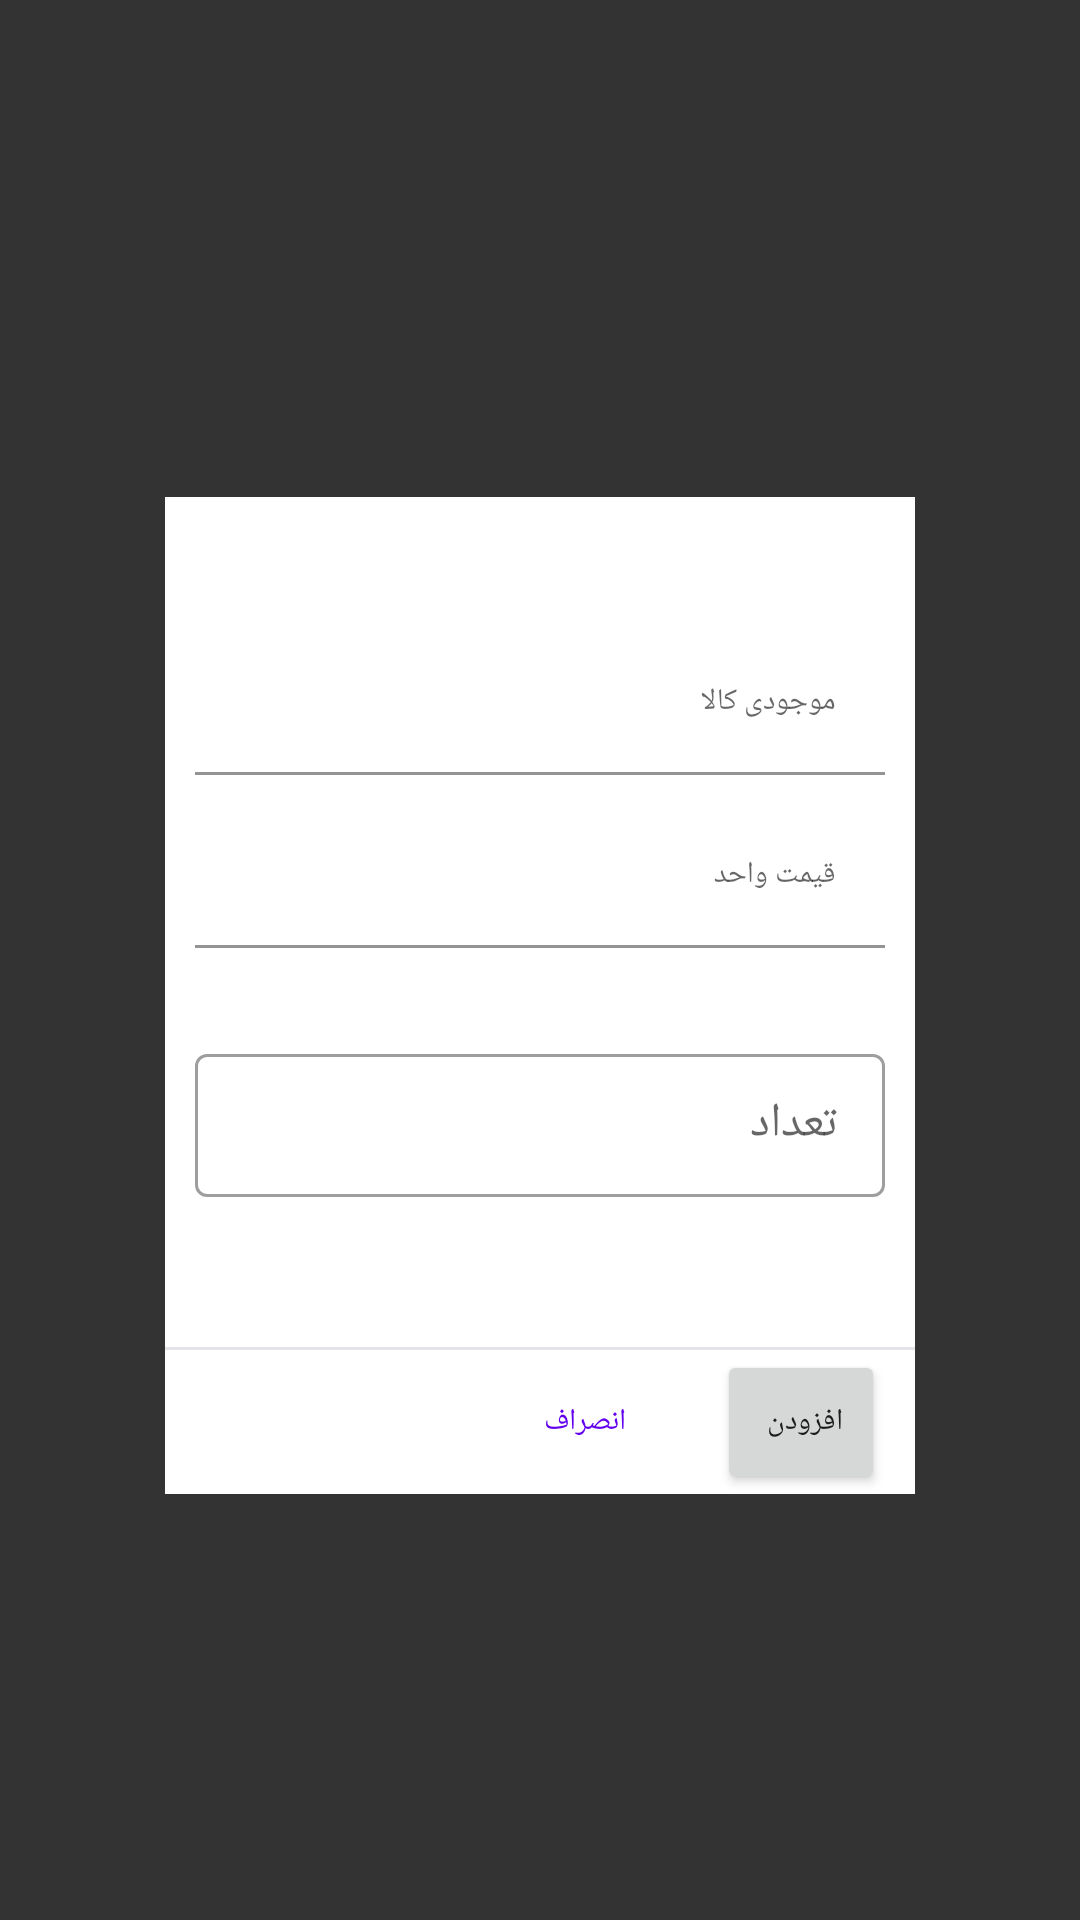

The Android layout XML behind this screen, and the referenced resources:
<!-- AndroidManifest.xml: application theme Theme.RazanStoreApp -->
<!-- res/layout/fragment_add_to_basket.xml -->
<?xml version="1.0" encoding="utf-8"?>
<RelativeLayout xmlns:android="http://schemas.android.com/apk/res/android"
    xmlns:app="http://schemas.android.com/apk/res-auto"
    android:id="@+id/lyBackground"
    android:layout_width="match_parent"
    android:layout_height="match_parent"
    android:background="#CC000000"
    android:gravity="center"
    android:layoutDirection="rtl">

    <RelativeLayout
        android:id="@+id/lyContent"
        android:layout_width="250dp"
        android:layout_height="wrap_content"
        android:layout_alignParentTop="true"
        android:layout_centerHorizontal="true"
        android:layout_marginTop="24dp">

        <androidx.cardview.widget.CardView
            android:layout_width="match_parent"
            android:layout_height="wrap_content"
            android:background="@color/background_color"
            app:cardBackgroundColor="@color/background_color"
            app:cardCornerRadius="0dp"
            app:cardElevation="2dp">

            <ScrollView
                android:layout_width="match_parent"
                android:layout_height="wrap_content">

                <RelativeLayout
                    android:id="@+id/lyContainer"
                    android:layout_width="match_parent"
                    android:layout_height="wrap_content"
                    android:background="@color/white"
                    android:gravity="left"
                    android:layoutDirection="rtl">

                    <LinearLayout
                        android:id="@+id/lyHead"
                        android:layout_width="match_parent"
                        android:layout_height="wrap_content"
                        android:background="@color/white"
                        android:gravity="center_vertical"
                        android:orientation="horizontal">

                        <TextView
                            android:id="@+id/txtName"
                            android:layout_width="match_parent"
                            android:layout_height="wrap_content"
                            android:layout_weight="1"
                            android:paddingRight="15dp"
                            android:ellipsize="end"
                            android:gravity="right"
                            android:maxLines="1"
                            android:paddingLeft="15dp"
                            android:textColor="@color/black"
                            android:textSize="@dimen/small_font_size" />


                        <ImageView
                            android:id="@+id/imgClose"
                            android:layout_width="40dp"
                            android:layout_height="40dp"
                            android:background="?android:attr/selectableItemBackground"
                            android:clickable="true"
                            android:focusable="true"
                            android:padding="10dp"
                            app:srcCompat="@drawable/ic_round_close_black_24" />


                    </LinearLayout>


                    <LinearLayout
                        android:layout_width="match_parent"
                        android:layout_height="wrap_content"
                        android:layout_below="@id/lyHead"
                        android:orientation="vertical">


                        <com.google.android.material.textfield.TextInputLayout
                            android:id="@+id/tilAvailability"
                            android:layout_marginTop="5dp"
                            android:layout_width="match_parent"
                            android:background="@color/white"
                            android:layout_height="wrap_content"
                            android:clickable="false"
                            android:focusable="false"
                            android:hint="موجودی کالا">

                            <com.google.android.material.textfield.TextInputEditText
                                android:id="@+id/edtAvailability"
                                android:textSize="@dimen/very_small_10"
                                android:clickable="false"
                                android:focusable="false"
                                android:layout_marginRight="10dp"
                                android:inputType="none"
                                android:layout_marginLeft="10dp"
                                android:background="@color/white"
                                android:layout_width="match_parent"
                                android:layout_height="wrap_content" />

                        </com.google.android.material.textfield.TextInputLayout>


                        <com.google.android.material.textfield.TextInputLayout
                            android:id="@+id/tilFi"
                            android:layout_marginTop="10dp"
                            android:layout_width="match_parent"
                            android:layout_height="wrap_content"
                            android:clickable="false"
                            android:focusable="false"
                            android:hint="قیمت واحد">

                            <com.google.android.material.textfield.TextInputEditText
                                android:id="@+id/edtFi"
                                android:inputType="none"
                                android:clickable="false"
                                android:focusable="false"
                                android:textSize="@dimen/very_small_10"
                                android:background="@color/white"
                                android:layout_marginRight="10dp"
                                android:layout_marginLeft="10dp"
                                android:layout_width="match_parent"
                                android:layout_height="wrap_content" />

                        </com.google.android.material.textfield.TextInputLayout>

                        <com.google.android.material.textfield.TextInputLayout
                            android:id="@+id/tilCount"

                            android:layout_marginRight="10dp"
                            android:layout_marginLeft="10dp"
                            android:layout_marginTop="30dp"
                            style="@style/Widget.MaterialComponents.TextInputLayout.OutlinedBox.Dense"
                            android:layout_width="match_parent"
                            android:layout_height="wrap_content"
                            android:hint="@string/count">

                            <com.google.android.material.textfield.TextInputEditText
                                android:id="@+id/edtCount"
                                android:focusedByDefault="false"
                                android:inputType="numberDecimal"
                                android:layout_width="match_parent"
                                android:layout_height="wrap_content" />

                        </com.google.android.material.textfield.TextInputLayout>


                        <View
                            android:layout_marginTop="50dp"
                            android:background="#e5e5e9"
                            android:layout_width="match_parent"
                            android:layout_height="1dp"/>

                        <LinearLayout
                            android:id="@+id/lyBottom"
                            android:layout_width="match_parent"
                            android:layout_height="wrap_content"
                            android:layout_marginRight="10dp"
                            android:orientation="horizontal">

                            <Button

                                style="@style/Widget.MaterialComponents.TextInputLayout.FilledBox.Dense"
                                android:elevation="5dp"
                                android:textSize="@dimen/very_small_10"
                                android:id="@+id/btnAdd"
                                android:layout_width="wrap_content"
                                android:layout_height="wrap_content"
                                android:text="افزودن " />


                            <Button
                                android:textSize="@dimen/very_small_10"
                                android:id="@+id/btnCancel"
                                style="@style/Widget.MaterialComponents.Button.TextButton"
                                android:layout_width="wrap_content"
                                android:layout_height="wrap_content"
                                android:text="انصراف" />


                        </LinearLayout>

                    </LinearLayout>

                </RelativeLayout>


            </ScrollView>


        </androidx.cardview.widget.CardView>


    </RelativeLayout>

    <include android:id="@+id/lyProgres" layout="@layout/layout_progress_match_parent_with_title"/>

</RelativeLayout>
<!-- res/layout/layout_progress_match_parent_with_title.xml (included above) -->
<?xml version="1.0" encoding="utf-8"?>
<LinearLayout xmlns:android="http://schemas.android.com/apk/res/android"
    xmlns:app="http://schemas.android.com/apk/res-auto"
    android:id="@+id/lyProgress"
    android:layout_width="match_parent"
    android:layout_height="match_parent"
    android:layout_alignParentBottom="true"
    android:background="@color/colorPrimary"
    android:clickable="true"
    android:gravity="center"
    android:layoutDirection="ltr"
    android:orientation="vertical"
    android:visibility="gone">

    <ProgressBar
        android:theme="@style/Theme.RazanStoreApp"
        style="@style/Theme.RazanStoreApp"
        android:id="@+id/indeterminateBar"
        android:indeterminate="true"
        android:indeterminateDrawable="@drawable/progress"
        android:layout_width="70dp"
        android:layout_height="70dp"/>



    <TextView
        android:padding="5dp"
        android:id="@+id/txtSubTitle"
        android:layout_width="match_parent"
        android:layout_height="wrap_content"
        android:gravity="center"
        android:text="@string/please_wait"
        android:textColor="@color/colorAccent"
        android:textSize="@dimen/normal_font_size" />

</LinearLayout>
<!-- resources referenced by this layout -->
<resources>
  <color name="background_color">#f2f1f6</color>
  <color name="black">#FF000000</color>
  <color name="colorAccent">#ec407a</color>
  <color name="colorPrimary">#FF6200EE</color>
  <color name="white">#FFFFFFFF</color>
  <dimen name="normal_font_size">16sp</dimen>
  <dimen name="small_font_size">14sp</dimen>
  <dimen name="very_small_10">10sp</dimen>
  <!-- drawable progress (drawable) -->
  <?xml version="1.0" encoding="utf-8"?>
  <rotate xmlns:android="http://schemas.android.com/apk/res/android"
      android:fromDegrees="0"
      android:pivotX="48%"
      android:pivotY="52%"
      android:toDegrees="360" >
  
      <shape
          android:innerRadiusRatio="3"
          android:shape="ring"
          android:thicknessRatio="9"
          android:useLevel="false" >
  
          <size
              android:height="76dip"
              android:width="76dip" />
  
          <gradient
              android:angle="0"
              android:endColor="@color/colorAccent"
              android:centerColor="@color/transparent"
              android:startColor="@android:color/transparent"
              android:type="sweep"
              android:useLevel="false" />
  
      </shape>
  
  </rotate>
  <string name="count">تعداد</string>
  <string name="please_wait">لطفا کمی صبر کنید...</string>
  <style name="Theme.RazanStoreApp" parent="Theme.MaterialComponents.DayNight.DarkActionBar">
          
          <item name="colorPrimary">@color/purple_500</item>
          <item name="colorPrimaryVariant">@color/purple_700</item>
          <item name="colorOnPrimary">@color/white</item>
          
          <item name="colorSecondary">@color/teal_200</item>
          <item name="colorSecondaryVariant">@color/teal_700</item>
          <item name="colorOnSecondary">@color/black</item>
          
          <item name="android:statusBarColor" tools:targetApi="l">?attr/colorPrimaryVariant</item>
          
      </style>
  <color name="transparent">#00000000</color>
  <color name="purple_500">#FF6200EE</color>
  <color name="purple_700">#FF3700B3</color>
  <color name="teal_200">#FF03DAC5</color>
  <color name="teal_700">#FF018786</color>
</resources>
